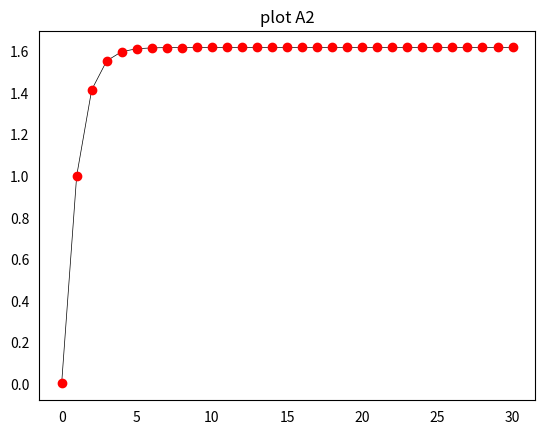

Source code (Python):
import matplotlib.pyplot as plt
import numpy as np


def T(n):
    if n == 0:
        return 0
    else:
        return np.sqrt(1 + T(n-1))


# natural numbers from 0 to 30
x = np.linspace(0, 30, 31)

# calc all values for y
y = [T(i) for i in range(0, 31)]

# finally plot graph
fig = plt.figure()
plt.plot(x, y, linewidth=0.5, color="black")
plt.plot(x, y, 'ro')
plt.tick_params(bottom=False, left=False)
plt.title('plot A2')
plt.savefig('s5_a2.pdf')
print(T(950))
plt.show()
